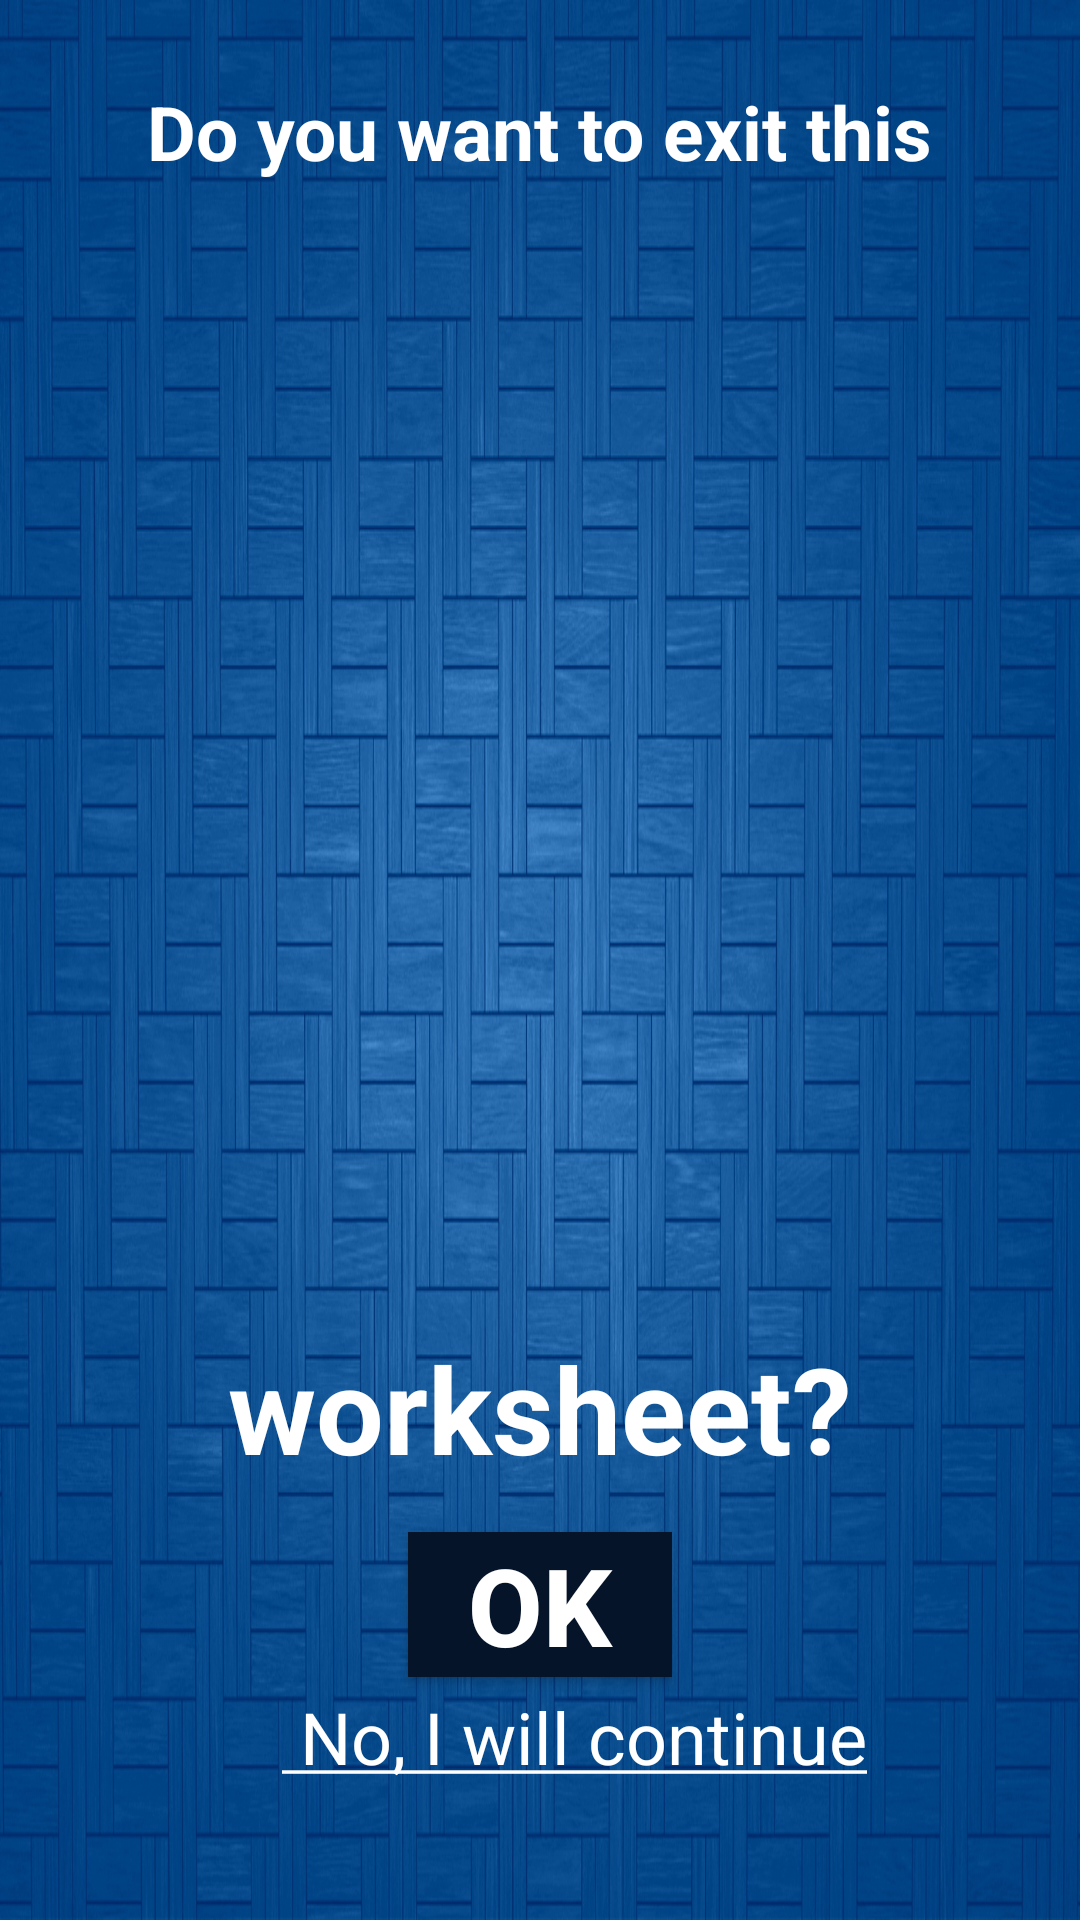

Layout XML and referenced resources for this Android screen:
<!-- AndroidManifest.xml: application theme AppTheme -->
<!-- res/layout/backdialog.xml -->
<?xml version="1.0" encoding="utf-8"?>
<RelativeLayout xmlns:android="http://schemas.android.com/apk/res/android"
    xmlns:app="http://schemas.android.com/apk/res-auto"
    xmlns:tools="http://schemas.android.com/tools"
    android:layout_gravity="center"
    android:layout_width="350dp"
    android:layout_height="250dp"
    android:background="@drawable/blueboardbg">


    <TextView

        android:layout_width="wrap_content"
        android:layout_height="wrap_content"
        android:layout_alignParentTop="true"
        android:layout_alignParentBottom="true"
        android:layout_centerHorizontal="true"
        android:layout_marginStart="40dp"
        android:layout_marginTop="27dp"
        android:layout_marginEnd="40dp"
        android:layout_marginBottom="183dp"
        android:text="Do you want to exit this"
        android:textColor="@android:color/white"
        android:textSize="25dp"
        android:textStyle="bold"
        app:layout_constraintEnd_toEndOf="parent"
        app:layout_constraintHorizontal_bias="0.465"
        app:layout_constraintStart_toStartOf="parent"
        tools:layout_editor_absoluteY="362dp" />


    <TextView

        android:layout_width="wrap_content"
        android:layout_height="wrap_content"
        android:layout_alignParentBottom="true"
        android:layout_centerInParent="true"
        android:layout_marginBottom="144dp"
        android:text="worksheet?"
        android:textColor="@android:color/white"
        android:textSize="40dp"
        android:textStyle="bold" />

    <Button
        android:id="@+id/back_dialog_button"
        android:layout_width="wrap_content"
        android:layout_height="wrap_content"
        android:layout_alignParentBottom="true"
        android:layout_centerHorizontal="true"
        android:layout_marginBottom="81dp"
        android:background="#061429"
        android:text="OK"
        android:textColor="@android:color/white"
        android:textSize="36dp"
        android:textStyle="bold" />

    <TextView
        android:id="@+id/cancel_text"
        android:layout_width="wrap_content"
        android:layout_height="wrap_content"
        android:layout_alignParentEnd="true"
        android:layout_alignParentBottom="true"
        android:layout_centerHorizontal="true"
        android:layout_marginEnd="71dp"
        android:layout_marginBottom="45dp"
        android:text="@string/cancel_text"
        android:textColor="@android:color/white"
        android:textSize="24dp" />


</RelativeLayout>
<!-- resources referenced by this layout -->
<resources>
  <!-- drawable blueboardbg: jpg bitmap (drawable-xxhdpi, 717449 bytes) -->
  <string name="cancel_text">
         <u> No, I will continue</u>
      </string>
  <style name="AppTheme" parent="Theme.AppCompat.Light.NoActionBar">
          
          <item name="colorPrimary">@color/colorPrimary</item>
          <item name="colorPrimaryDark">#0C2D6E</item>
          <item name="colorAccent">@color/colorAccent</item>
      </style>
  <color name="colorPrimary">#3F51B5</color>
  <color name="colorAccent">#FF4081</color>
</resources>
